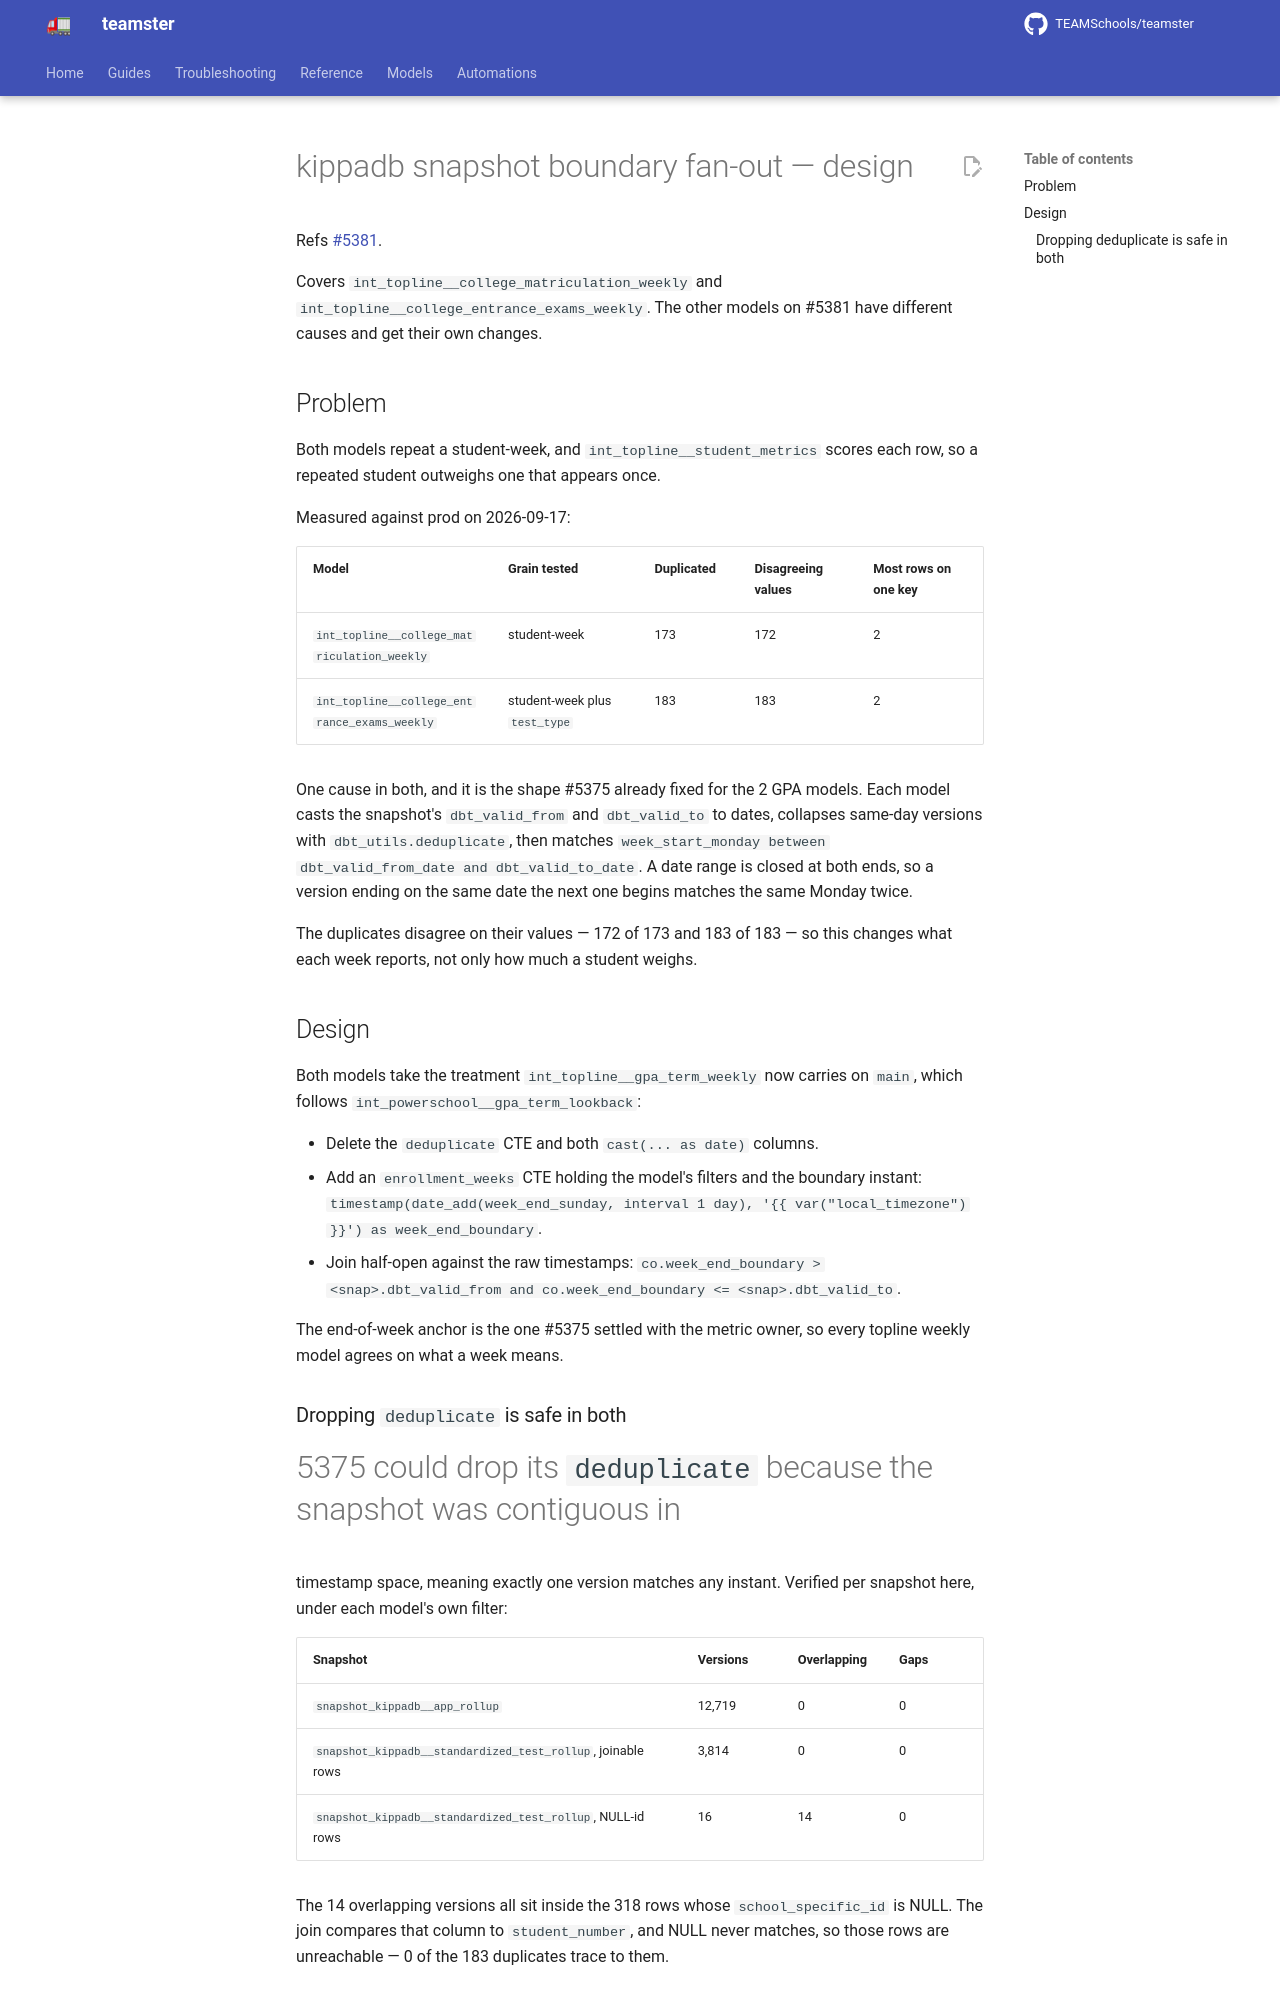

repository: TEAMSchools/teamster · page: superpowers/specs/2026-09-17-kippadb-snapshot-boundary-design/index.html · generator: mkdocs

# kippadb snapshot boundary fan-out — design

Refs [#5381](https://github.com/TEAMSchools/teamster/issues/5381).

Covers `int_topline__college_matriculation_weekly` and
`int_topline__college_entrance_exams_weekly`. The other models on #5381 have
different causes and get their own changes.

## Problem

Both models repeat a student-week, and `int_topline__student_metrics` scores
each row, so a repeated student outweighs one that appears once.

Measured against prod on 2026-09-17:

| Model                                        | Grain tested                  | Duplicated | Disagreeing values | Most rows on one key |
| -------------------------------------------- | ----------------------------- | ---------- | ------------------ | -------------------- |
| `int_topline__college_matriculation_weekly`  | student-week                  | 173        | 172                | 2                    |
| `int_topline__college_entrance_exams_weekly` | student-week plus `test_type` | 183        | 183                | 2                    |

One cause in both, and it is the shape #5375 already fixed for the 2 GPA models.
Each model casts the snapshot's `dbt_valid_from` and `dbt_valid_to` to dates,
collapses same-day versions with `dbt_utils.deduplicate`, then matches
`week_start_monday between dbt_valid_from_date and dbt_valid_to_date`. A date
range is closed at both ends, so a version ending on the same date the next one
begins matches the same Monday twice.

The duplicates disagree on their values — 172 of 173 and 183 of 183 — so this
changes what each week reports, not only how much a student weighs.

## Design

Both models take the treatment `int_topline__gpa_term_weekly` now carries on
`main`, which follows `int_powerschool__gpa_term_lookback`:

- Delete the `deduplicate` CTE and both `cast(... as date)` columns.
- Add an `enrollment_weeks` CTE holding the model's filters and the boundary
  instant:
  `timestamp(date_add(week_end_sunday, interval 1 day), '{{ var("local_timezone") }}') as week_end_boundary`.
- Join half-open against the raw timestamps:
  `co.week_end_boundary > <snap>.dbt_valid_from and co.week_end_boundary <= <snap>.dbt_valid_to`.

The end-of-week anchor is the one #5375 settled with the metric owner, so every
topline weekly model agrees on what a week means.
